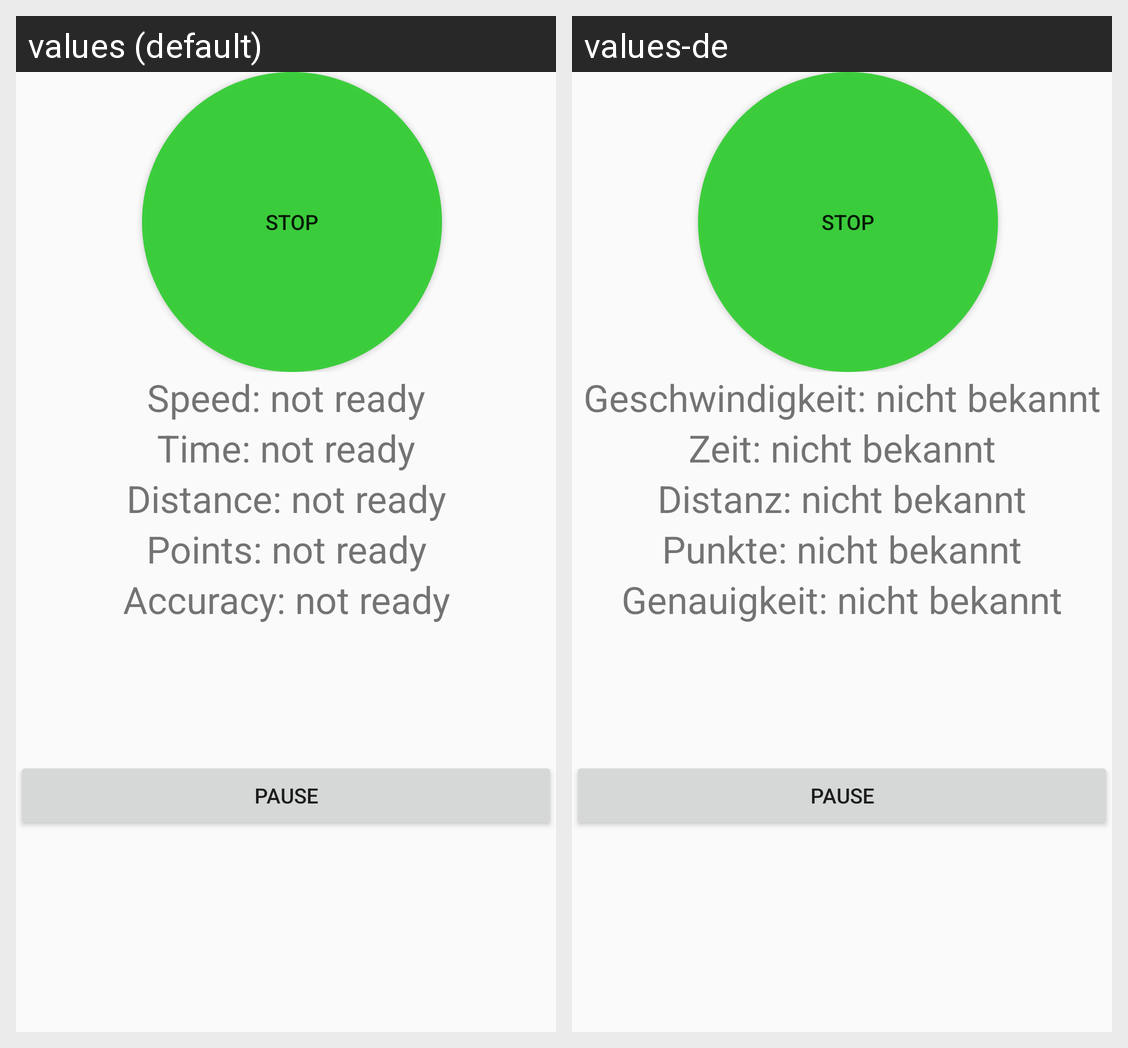

The Android screen above is rendered under two locales of the same app. Produce the string resources it draws, with the default and per-locale values.
Android screen res/layout/runnow.xml rendered under 2 locales, left to right: values (default), values-de. Device: Nexus 5 (rendered at 1080×1920; each locale shown at half size, 540×960, under a caption strip naming it); theme AppTheme.
Strings drawn on this screen, with the default value and each locale's value (text and hints the layout hard-codes, and strings that could not be matched under every locale, appear in the picture but are not listed):

runnow_stop
  values: Stop
  values-de: Stop

runnow_speed_not_ready
  values: Speed: not ready
  values-de: Geschwindigkeit: nicht bekannt

runnow_time_not_ready
  values: Time: not ready
  values-de: Zeit: nicht bekannt

runnow_distance_not_ready
  values: Distance: not ready
  values-de: Distanz: nicht bekannt

runnow_points_not_ready
  values: Points: not ready
  values-de: Punkte: nicht bekannt

runnow_accuracy_not_ready
  values: Accuracy: not ready
  values-de: Genauigkeit: nicht bekannt

pause
  values: PAUSE
  values-de: PAUSE
